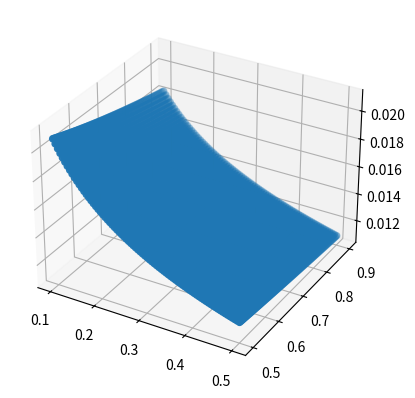

Recreate this plot in Python.
import numpy as np
import matplotlib.pyplot as plt
from mpl_toolkits.mplot3d import axes3d
from scipy.integrate import quad

x_init=np.linspace(0.1,0.5,80)    #Array for values of omega_m
y_init=np.linspace(0.5,0.9,80)    #Array for values of omega_lambda
x=[]
y=[]
z=[]
plot=[]

fig=plt.figure()
ax=fig.add_subplot(111,projection='3d')

for i in x_init:
    for j in y_init:
        intg,err=quad(lambda a:(1/(np.sqrt((i/a)+a**2*j))),0,1)
        age=intg/70
        x.append(i)
        y.append(j)
        z.append(age)


ax.scatter(x,y,z)
plt.show()

